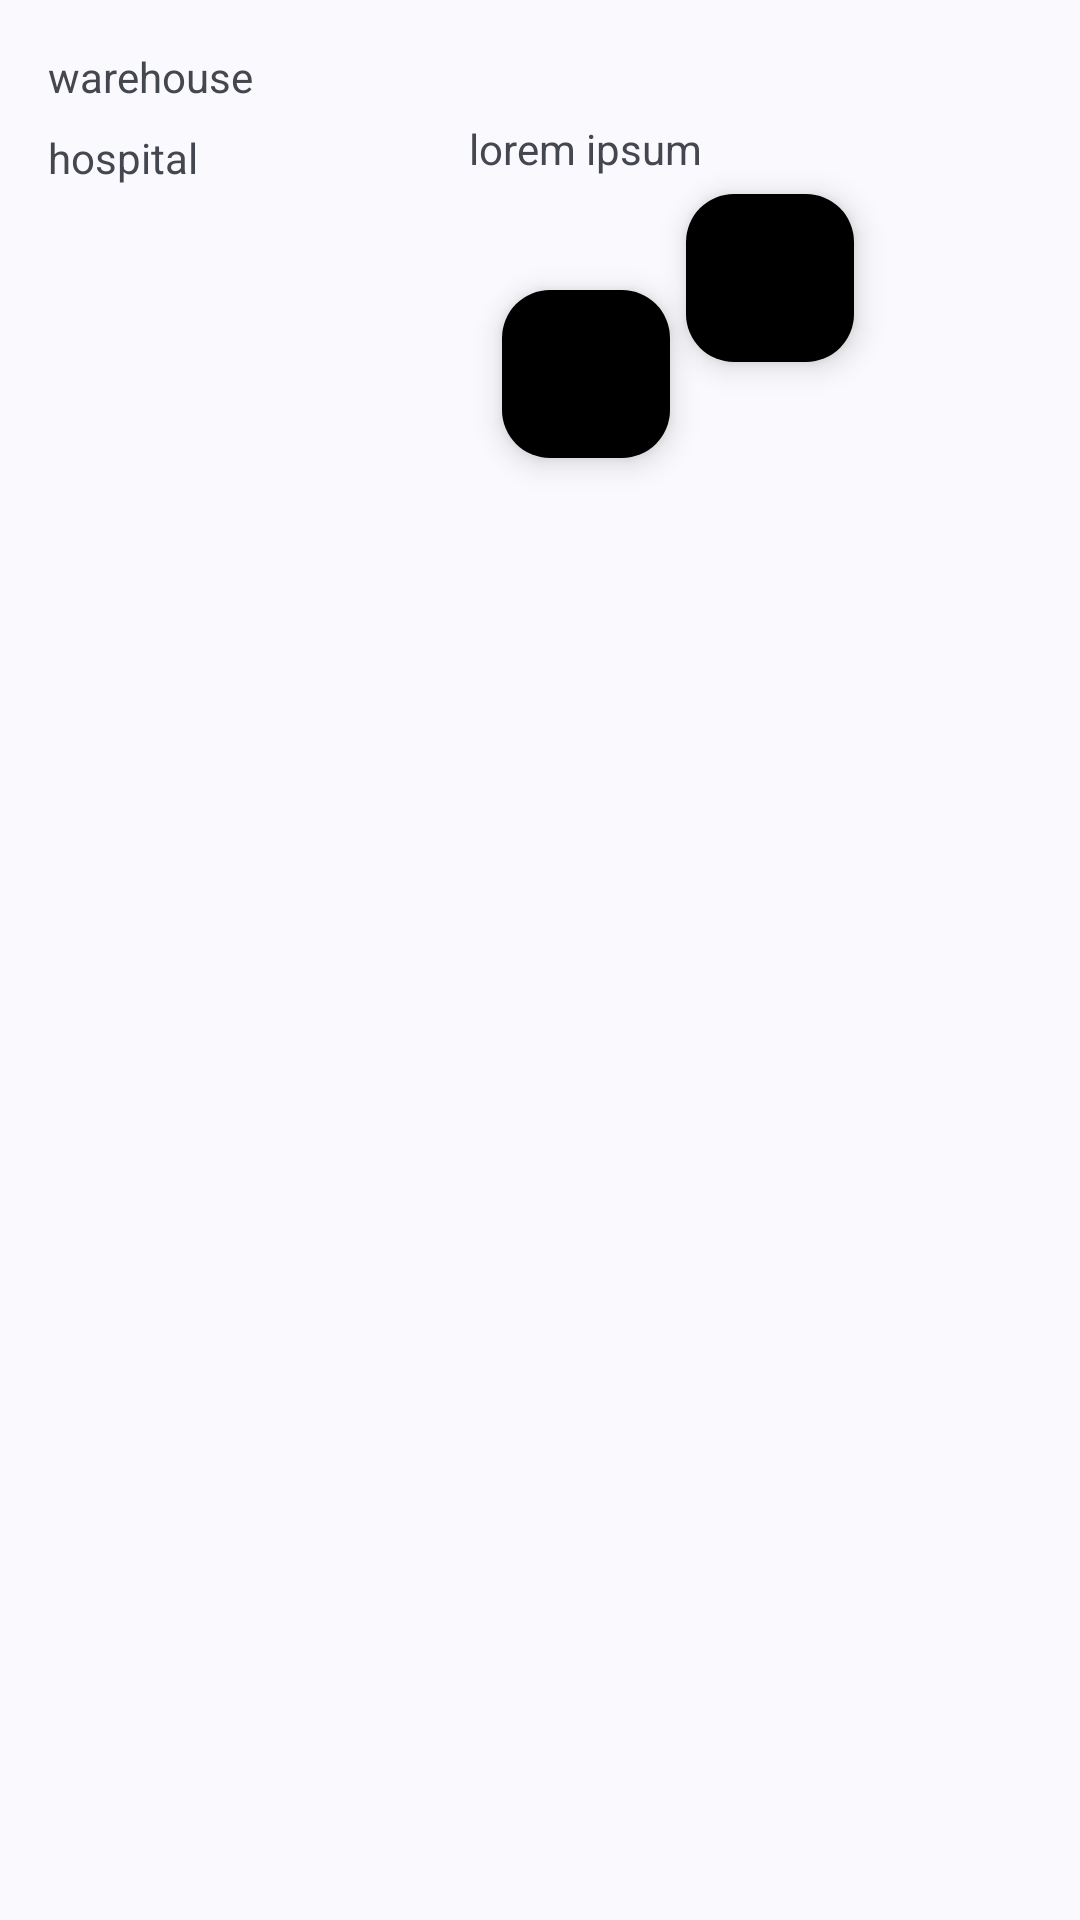

Write the Android layout XML for this screen, with the resource values it uses.
<!-- AndroidManifest.xml: application theme SplashTheme -->
<!-- res/layout/layout_barrier.xml -->
<?xml version="1.0" encoding="utf-8"?>
<androidx.constraintlayout.widget.ConstraintLayout xmlns:android="http://schemas.android.com/apk/res/android"
    xmlns:app="http://schemas.android.com/apk/res-auto"
    android:layout_width="match_parent"
    android:layout_height="match_parent">

    <TextView
        android:id="@+id/textView1"
        android:layout_width="wrap_content"
        android:layout_height="wrap_content"
        android:layout_marginStart="16dp"
        android:layout_marginTop="16dp"
        android:text="@string/warehouse"
        app:layout_constraintStart_toStartOf="parent"
        app:layout_constraintTop_toTopOf="parent" />

    <TextView
        android:id="@+id/textView2"
        android:layout_width="wrap_content"
        android:layout_height="wrap_content"
        android:layout_marginStart="16dp"
        android:layout_marginTop="8dp"
        android:text="@string/hospital"

        app:layout_constraintStart_toStartOf="parent"
        app:layout_constraintTop_toBottomOf="@+id/textView1" />

    <androidx.constraintlayout.widget.Barrier
        android:id="@+id/barrier7"
        android:layout_width="wrap_content"
        android:layout_height="wrap_content"
        app:barrierDirection="end"
        app:constraint_referenced_ids="textView2,textView1" />

    <TextView
        android:id="@+id/textView3"
        android:layout_width="0dp"
        android:layout_height="wrap_content"
        android:layout_marginStart="72dp"
        android:layout_marginTop="40dp"
        android:text="@string/lorem_ipsum"
        app:layout_constraintStart_toEndOf="@+id/barrier7"
        app:layout_constraintTop_toTopOf="parent" />

    <androidx.constraintlayout.widget.Group
        android:id="@+id/group"
        android:layout_width="wrap_content"
        android:layout_height="wrap_content"
        android:visibility="visible"
        app:constraint_referenced_ids="textView1,textView2"
        app:layout_constraintEnd_toEndOf="parent"
        app:layout_constraintStart_toStartOf="parent"
        app:layout_constraintTop_toTopOf="parent" />

    <com.google.android.material.floatingactionbutton.FloatingActionButton
        android:id="@+id/middle_expanded_fab"
        android:layout_width="wrap_content"
        android:layout_height="wrap_content"
        app:layout_constraintCircle="@+id/textView3"
        app:layout_constraintCircleAngle="125"
        app:layout_constraintCircleRadius="75dp"
        android:contentDescription="TODO" />

    <com.google.android.material.floatingactionbutton.FloatingActionButton
        android:id="@+id/middle_expanded_fab2"
        android:layout_width="wrap_content"
        android:layout_height="wrap_content"
        app:layout_constraintCircle="@+id/textView3"
        app:layout_constraintCircleAngle="180"
        app:layout_constraintCircleRadius="75dp"
        android:contentDescription="TODO" />


</androidx.constraintlayout.widget.ConstraintLayout>
<!-- resources referenced by this layout -->
<resources>
  <string name="hospital">hospital</string>
  <string name="lorem_ipsum">lorem ipsum</string>
  <string name="warehouse">warehouse</string>
  <style name="SplashTheme" parent="Theme.Material_design">
          <item name="android:windowSplashScreenBackground">@color/light_gray</item>
          <item name="android:windowSplashScreenAnimatedIcon">@drawable/ic_launcher_foreground</item>
          <item name="android:windowSplashScreenIconBackgroundColor">@color/black</item>
          <item name="android:windowSplashScreenBrandingImage">@drawable/ic_splash_screen</item>
      </style>
  <style name="Theme.Material_design" parent="Base.Theme.Material_design">
          <item name="myColorMain">@color/my_color_main</item>
          <item name="myColorMain40Alfa">@color/my_color_main_40Alfa</item>
          <item name="myColorSecond">@color/my_color_second</item>
          <item name="myColorThird">@color/my_color_third</item>
  
      </style>
  <color name="light_gray">#B3B3B3</color>
  <color name="black">#FF000000</color>
  <color name="my_color_main">#1623FF</color>
  <color name="my_color_main_40Alfa">#661623FF</color>
  <color name="my_color_second">#5861FF</color>
  <color name="my_color_third">#C9CBFF</color>
  <style name="MyChipStyle" parent="Widget.Material3.Chip.Suggestion">
          <item name="android:textColor">?myColorThird</item>
          <item name="chipBackgroundColor">@drawable/my_selector_chip</item>
          <item name="android:textAppearance">@style/MyTextAppearanceBody2</item>
          <item name="shapeAppearanceOverlay">@style/MyShapeAppearanceSmallComponent</item>
      </style>
  <style name="MyTextInputLayout" parent="Widget.Material3.TextInputLayout.OutlinedBox">
          <item name="hintTextColor">?myColorMain</item>
          <item name="boxStrokeColor">?myColorMain</item>
          <item name="helperTextTextColor">?myColorMain</item>
          <item name="counterTextColor">@drawable/my_selector_counter</item>
          <item name="counterOverflowTextColor">?attr/colorError</item>
      </style>
  <style name="MyBottomAppBarStyle" parent="Widget.Material3.BottomAppBar">
          <item name="backgroundTint">?myColorMain</item>
          <item name="navigationIconTint">?myColorThird</item>
      </style>
  <style name="MyTabStyle" parent="Widget.Material3.TabLayout">
          <item name="tabIndicatorColor">?myColorMain</item>
      </style>
  <style name="MyFloatingActionButtonStyle" parent="Widget.Material3.FloatingActionButton.Surface">
          <item name="backgroundTint">?myColorMain</item>
          <item name="tint">?myColorThird</item>
      </style>
  <style name="MyBottomNavigationView" parent="Widget.Material3.BottomNavigationView">
          <item name="android:background">?myColorThird</item>
      </style>
  <style name="MyTextAppearanceBody2" parent="TextAppearance.MaterialComponents.Body2">
          <item name="fontFamily">@font/aladin</item>
          <item name="android:fontFamily">@font/aladin</item>
          <item name="android:textStyle">normal</item>
          <item name="android:textAllCaps">false</item>
          <item name="android:textSize">20sp</item>
          <item name="android:letterSpacing">0.0178571429</item>
      </style>
  <style name="MyShapeAppearanceSmallComponent" parent="ShapeAppearance.Material3.SmallComponent">
          <item name="cornerFamily">rounded</item>
          <item name="cornerSize">50%</item>
      </style>
  <!-- drawable my_selector_counter (drawable) -->
  <?xml version="1.0" encoding="utf-8"?>
  <selector xmlns:android="http://schemas.android.com/apk/res/android">
  
          <item android:color="?attr/myColorMain" />
  </selector>
</resources>
